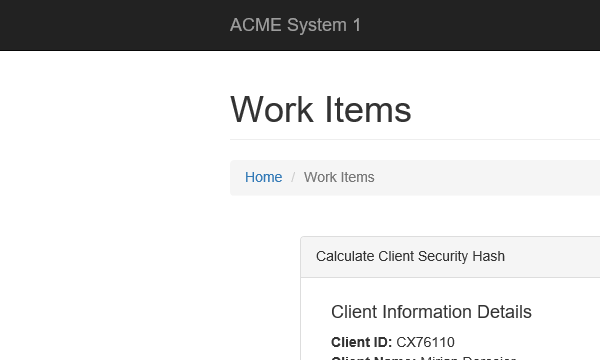
Task: ReFramework to calculate client securty hash
Workflow: UpdateWorkItem

Step 1: Attach Browser 'ACME' in window 'ACME System 1 - Work Items'

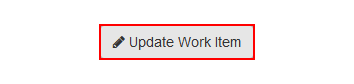
Step 2: click on the button 'Update Work Item'

Step 3: find the text box (no picture)

Step 4: type [strHashKey] into the text box in window 'ACME System 1 - Work Items' (no picture)

Step 5: select [strStatus] in the drop-down in window 'ACME System 1 - Work Items' (no picture)

Step 6: click on the button in window 'ACME System 1 - Work Items' (no picture)

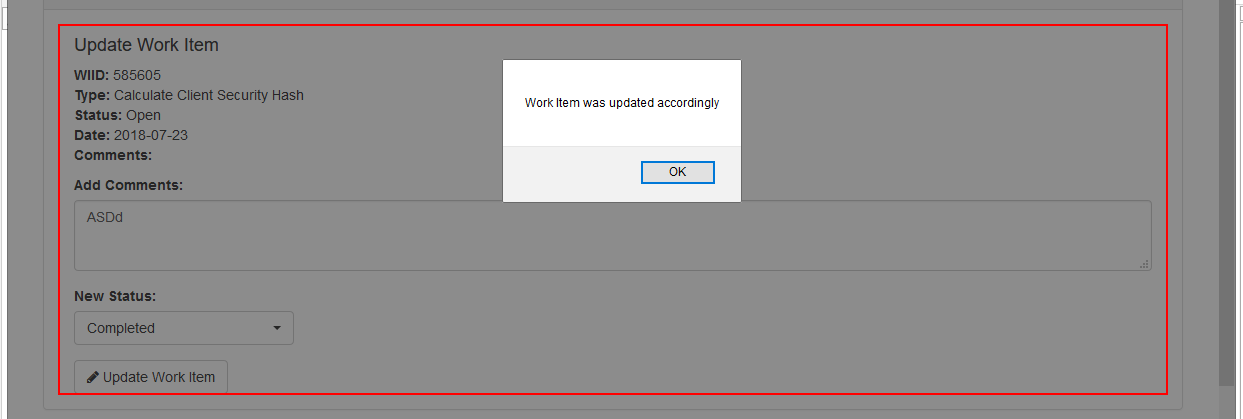
Step 7: click (iexplore.exe)